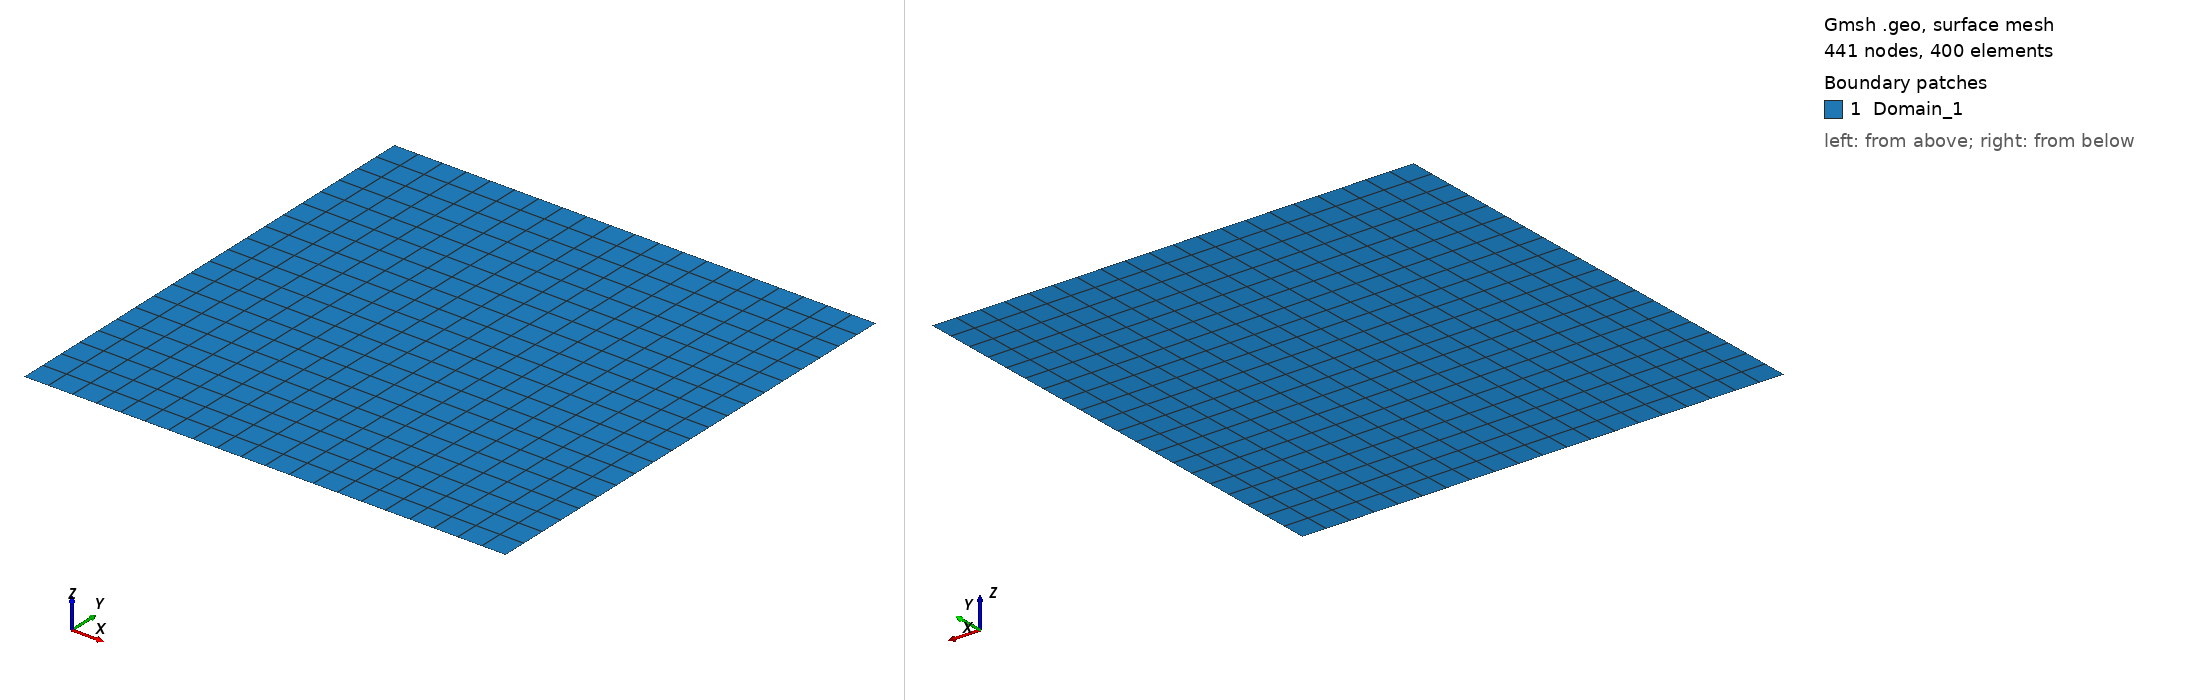

Gmsh geometry script, surface-meshed: 441 nodes, 400 surface elements. Boundary patches (legend numbers): 1 Domain_1. Left view from above one corner, right view from below the opposite corner. Legend entries are the model's physical surfaces. The drawing asked Gmsh for element sizes between 1% and 20% of the model's largest extent; the script's own settings can give other sizes.

=== topBlock.geo (drawn) ===
// Gmsh project modified to refine the first line of elements above the bottom boundary

Mesh.Format = 1; // msh output format
Mesh.MshFileVersion = 2.2; // Version of the MSH file format to use

Xsize = 1;
Ysize = 1;
nX = 21;
nY = 21;
//thin = 1; // size of first line of element above bottom boundary
//dY = thin*Ysize/(nY-1);
// Define points
Point(1) = {0, 1, 0};
Point(2) = {Xsize, 1, 0};
Point(3) = {Xsize, 1+Ysize, 0};
Point(4) = {0, 1+Ysize, 0};

// Define lines
Line(1) = {1, 2}; 
Line(2) = {2, 3}; 
Line(3) = {3, 4}; 
Line(4) = {4, 1}; 


// Define curve loop and surface
Curve Loop(1) = {1, 2, 3, 4};
Plane Surface(1) = {1};

// Apply transfinite meshing
Transfinite Line{1,3} = nX;
Transfinite Line{2,4} = nY;
Transfinite Surface {1};
Recombine Surface {1};

// Define physical groups
Physical Curve("Interface_top2bot", 1) = {1};
Physical Curve("Top_load", 2) = {3};
Physical Curve("Lateral_load", 3) = {4};
Physical Curve("Lateral_fixed", 4) = {2};
Physical Surface("Domain_1", 1) = {1};

// Mesh and save
//Mesh 2;
//Save "top.msh";
